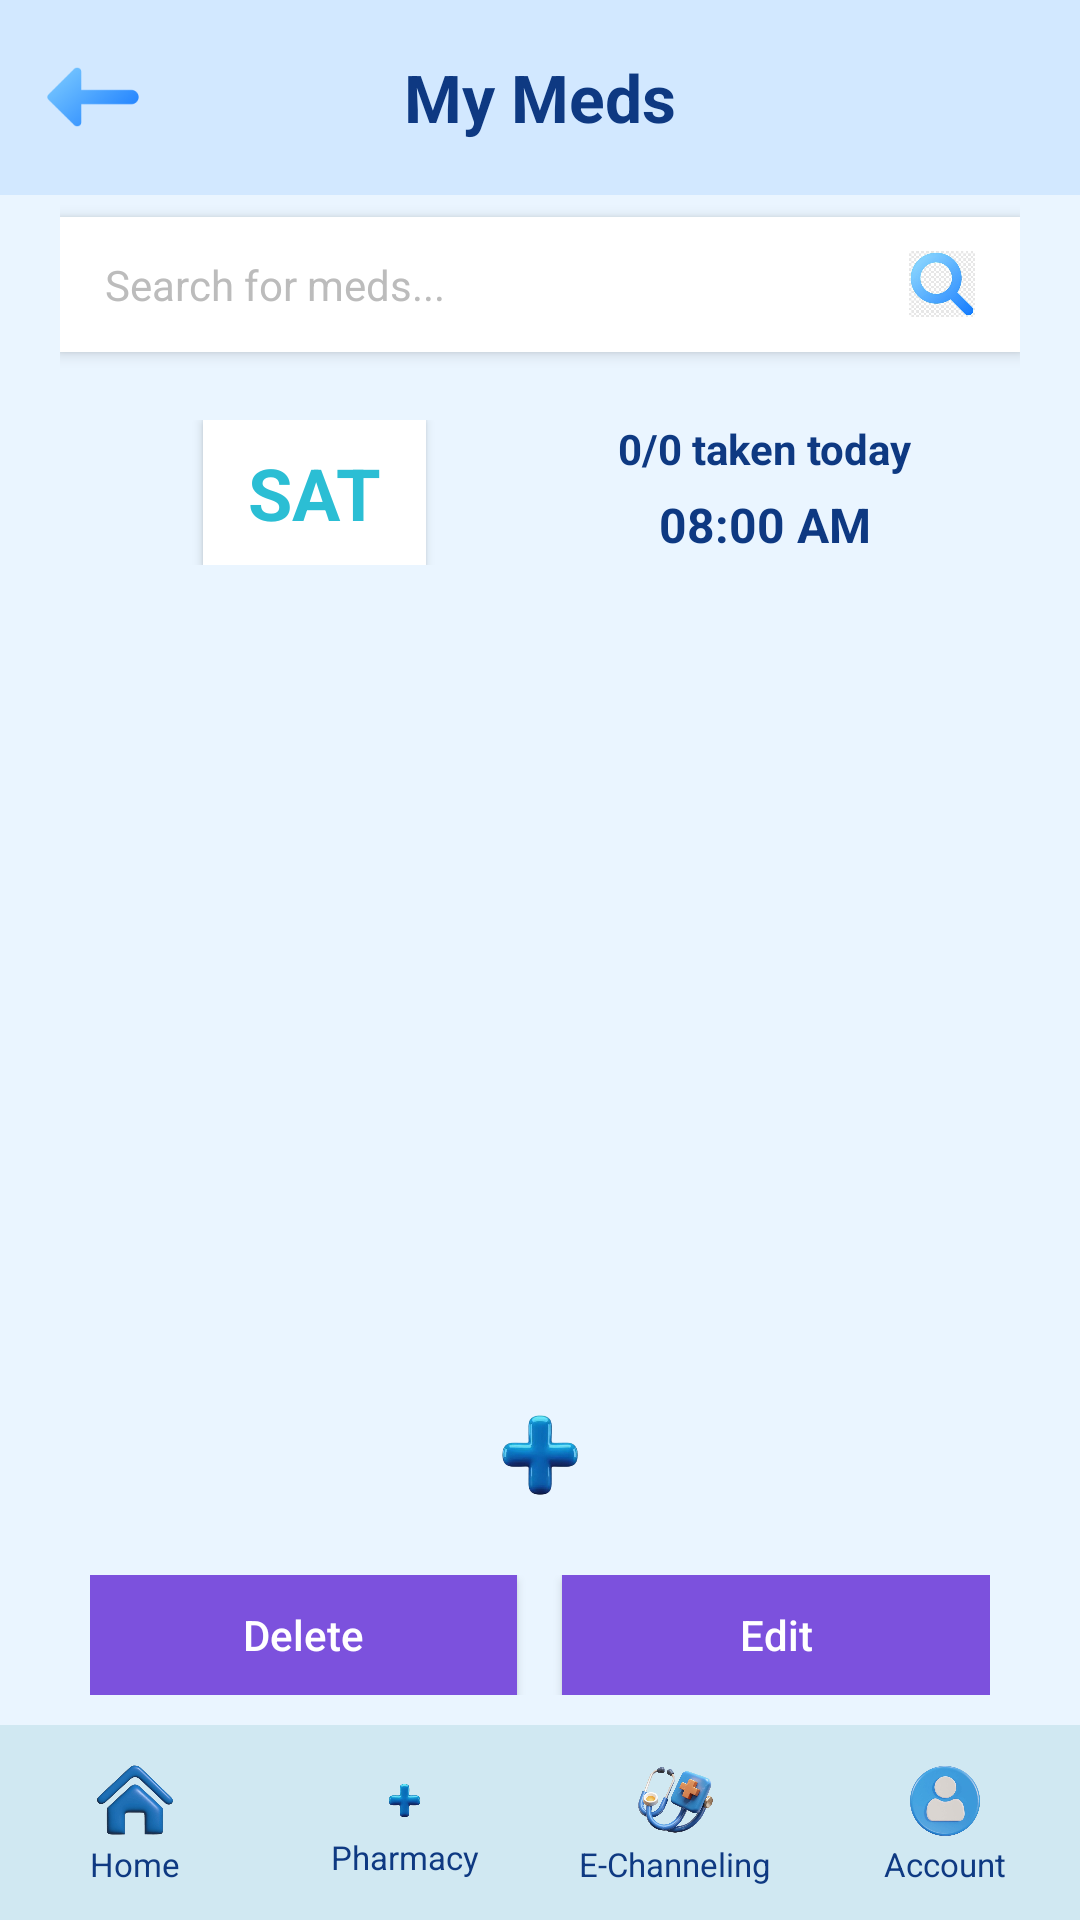

Layout XML and referenced resources for this Android screen:
<!-- AndroidManifest.xml: application theme Theme.Mediora -->
<!-- res/layout/activity_mymed.xml -->
<?xml version="1.0" encoding="utf-8"?>
<RelativeLayout xmlns:android="http://schemas.android.com/apk/res/android"
    android:layout_width="match_parent"
    android:layout_height="match_parent"
    android:background="#EAF5FF">

    <RelativeLayout
        android:id="@+id/layoutHeader"
        android:layout_width="match_parent"
        android:layout_height="65dp"
        android:background="#D2E8FF"
        android:paddingHorizontal="15dp">

        <ImageView
            android:id="@+id/btnBack"
            android:layout_width="32dp"
            android:layout_height="32dp"
            android:layout_centerVertical="true"
            android:src="@drawable/arrow" />

        <TextView
            android:layout_width="wrap_content"
            android:layout_height="wrap_content"
            android:layout_centerInParent="true"
            android:text="My Meds"
            android:textColor="#0E3982"
            android:textSize="22sp"
            android:textStyle="bold" />

        <ImageView
            android:id="@+id/btnMailNotification"
            android:layout_width="38dp"
            android:layout_height="38dp"
            android:layout_alignParentEnd="true"
            android:layout_centerVertical="true"
            android:src="@drawable/mail" />
    </RelativeLayout>

    <RelativeLayout
        android:id="@+id/layoutSearch"
        android:layout_width="match_parent"
        android:layout_height="60dp"
        android:layout_below="@id/layoutHeader"
        android:paddingHorizontal="20dp"
        android:gravity="center_vertical">

        <LinearLayout
            android:layout_width="match_parent"
            android:layout_height="45dp"
            android:background="@android:color/white"
            android:orientation="horizontal"
            android:elevation="3dp"
            android:paddingHorizontal="15dp"
            android:gravity="center_vertical">

            <EditText
                android:id="@+id/edtSearchMeds"
                android:layout_width="0dp"
                android:layout_height="match_parent"
                android:layout_weight="1"
                android:background="@android:color/transparent"
                android:hint="Search for meds..."
                android:textColorHint="#BCBCBC"
                android:textSize="14sp"
                android:inputType="text"/>

            <ImageView
                android:layout_width="22dp"
                android:layout_height="22dp"
                android:src="@drawable/search2" />
        </LinearLayout>
    </RelativeLayout>

    <LinearLayout
        android:id="@+id/layoutStatus"
        android:layout_width="match_parent"
        android:layout_height="wrap_content"
        android:layout_below="@id/layoutSearch"
        android:orientation="horizontal"
        android:paddingHorizontal="30dp"
        android:paddingVertical="15dp"
        android:weightSum="2">

        <LinearLayout
            android:layout_width="0dp"
            android:layout_height="wrap_content"
            android:layout_weight="1"
            android:orientation="vertical"
            android:gravity="center">

            <TextView
                android:id="@+id/txtCurrentDay"
                android:layout_width="wrap_content"
                android:layout_height="wrap_content"
                android:text="SAT"
                android:textColor="#2BBED4"
                android:textSize="24sp"
                android:textStyle="bold"
                android:background="@android:color/white"
                android:paddingHorizontal="15dp"
                android:paddingVertical="8dp"
                android:elevation="2dp"/>
        </LinearLayout>

        <LinearLayout
            android:layout_width="0dp"
            android:layout_height="wrap_content"
            android:layout_weight="1"
            android:orientation="vertical"
            android:gravity="center">

            <TextView
                android:id="@+id/txtTakenStatus"
                android:layout_width="wrap_content"
                android:layout_height="wrap_content"
                android:text="0/0 taken today"
                android:textColor="#0E3982"
                android:textSize="14sp"
                android:textStyle="bold"/>

            <TextView
                android:id="@+id/txtCurrentTime"
                android:layout_width="wrap_content"
                android:layout_height="wrap_content"
                android:layout_marginTop="5dp"
                android:text="08:00 AM"
                android:textColor="#0E3982"
                android:textSize="16sp"
                android:textStyle="bold"/>
        </LinearLayout>
    </LinearLayout>

    <ScrollView
        android:layout_width="match_parent"
        android:layout_height="match_parent"
        android:layout_below="@id/layoutStatus"
        android:layout_above="@id/layoutActions"
        android:paddingHorizontal="20dp"
        android:layout_marginVertical="10dp">

        <LinearLayout
            android:id="@+id/layoutMedsContainer"
            android:layout_width="match_parent"
            android:layout_height="wrap_content"
            android:orientation="vertical">
        </LinearLayout>
    </ScrollView>

    <LinearLayout
        android:id="@+id/layoutActions"
        android:layout_width="match_parent"
        android:layout_height="wrap_content"
        android:layout_above="@id/layoutBottomNav"
        android:orientation="vertical"
        android:gravity="center"
        android:paddingBottom="10dp">

        <ImageView
            android:id="@+id/btnAddMed"
            android:layout_width="50dp"
            android:layout_height="50dp"
            android:src="@drawable/pharmacy"
            android:layout_marginBottom="15dp"
            android:clickable="true"
            android:focusable="true"/>

        <LinearLayout
            android:layout_width="match_parent"
            android:layout_height="wrap_content"
            android:orientation="horizontal"
            android:gravity="center"
            android:paddingHorizontal="30dp">

            <Button
                android:id="@+id/btnDeleteMed"
                android:layout_width="0dp"
                android:layout_height="40dp"
                android:layout_marginEnd="15dp"
                android:layout_weight="1"
                android:background="#7C51DD"
                android:text="Delete"
                android:textAllCaps="false"
                android:textColor="#FFFFFF" />

            <Button
                android:id="@+id/btnEditMed"
                android:layout_width="0dp"
                android:layout_height="40dp"
                android:layout_weight="1"
                android:background="#7C51DD"
                android:text="Edit"
                android:textAllCaps="false"
                android:textColor="#FFFFFF"/>
        </LinearLayout>
    </LinearLayout>

    <LinearLayout
        android:id="@+id/layoutBottomNav"
        android:layout_width="match_parent"
        android:layout_height="65dp"
        android:layout_alignParentBottom="true"
        android:background="#D0E8F2"
        android:orientation="horizontal"
        android:weightSum="4">

        <LinearLayout
            android:layout_width="0dp"
            android:layout_height="match_parent"
            android:layout_weight="1"
            android:orientation="vertical"
            android:gravity="center"
            android:clickable="true"
            android:focusable="true"
            android:background="?attr/selectableItemBackground">
            <ImageView android:layout_width="28dp" android:layout_height="28dp" android:src="@drawable/home" />
            <TextView android:layout_width="wrap_content" android:layout_height="wrap_content" android:text="Home" android:textColor="#0E3982" android:textSize="11sp"/>
        </LinearLayout>

        <LinearLayout
            android:layout_width="0dp"
            android:layout_height="match_parent"
            android:layout_weight="1"
            android:orientation="vertical"
            android:gravity="center"
            android:clickable="true"
            android:focusable="true"
            android:background="?attr/selectableItemBackground">
            <ImageView android:layout_width="21dp" android:layout_height="23dp" android:src="@drawable/pharmacy" />
            <TextView android:layout_width="wrap_content" android:text="Pharmacy" android:layout_height="wrap_content"  android:textColor="#0E3982" android:textSize="11sp"/>
        </LinearLayout>

        <LinearLayout
            android:layout_width="0dp"
            android:layout_height="match_parent"
            android:layout_weight="1"
            android:orientation="vertical"
            android:gravity="center"
            android:clickable="true"
            android:focusable="true"
            android:background="?attr/selectableItemBackground">
            <ImageView android:layout_width="28dp" android:layout_height="28dp" android:src="@drawable/echaneling" />
            <TextView android:layout_width="wrap_content" android:layout_height="wrap_content" android:text="E-Channeling" android:textColor="#0E3982" android:textSize="11sp"/>
        </LinearLayout>

        <LinearLayout
            android:layout_width="0dp"
            android:layout_height="match_parent"
            android:layout_weight="1"
            android:orientation="vertical"
            android:gravity="center"
            android:clickable="true"
            android:focusable="true"
            android:background="?attr/selectableItemBackground">
            <ImageView android:layout_width="28dp" android:layout_height="28dp" android:src="@drawable/account" />
            <TextView android:layout_width="wrap_content" android:layout_height="wrap_content" android:text="Account" android:textColor="#0E3982" android:textSize="11sp"/>
        </LinearLayout>
    </LinearLayout>

</RelativeLayout>
<!-- resources referenced by this layout -->
<resources>
  <!-- drawable account: jpg bitmap (drawable, 40906 bytes) -->
  <!-- drawable arrow: png bitmap (drawable, 2605 bytes) -->
  <!-- drawable echaneling: png bitmap (drawable, 218308 bytes) -->
  <!-- drawable home: jpg bitmap (drawable, 9760 bytes) -->
  <!-- drawable pharmacy: jpg bitmap (drawable, 4280 bytes) -->
  <!-- drawable search2: jpeg bitmap (drawable, 27798 bytes) -->
  <style name="Theme.Mediora" parent="Theme.Material3.Light.NoActionBar">
          <item name="colorPrimary">#000080</item>
          <item name="colorPrimaryDark">#000080</item>
          <item name="colorSecondary">#03DAC6</item>
          <item name="colorAccent" tools:ignore="NewApi">#5C5CE0</item>
  
          <item name="android:windowBackground">#F4FAFF</item>
  
      </style>
</resources>
